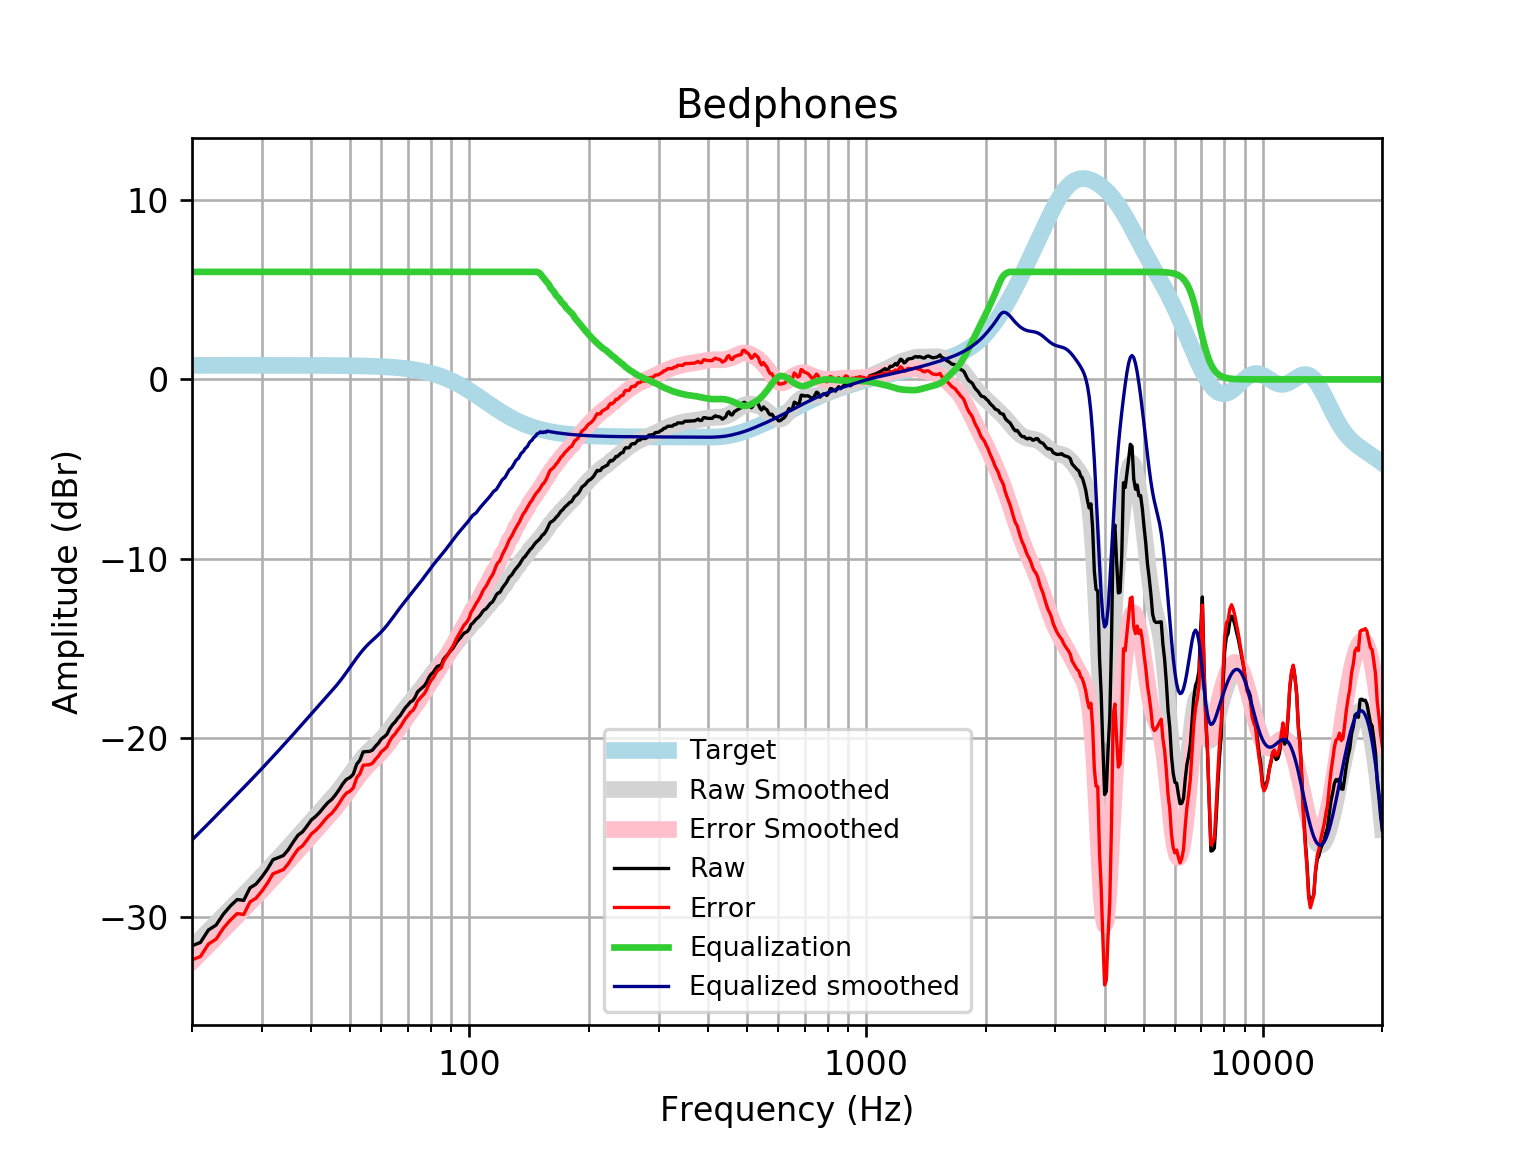

Values plotted in this chart, from the file beside it:
frequency, raw, error, smoothed, error_smoothed, equalization, equalized_raw, equalized_smoothed, target
20, -31.6, -32.38, -31.7, -32.48, 6, -25.6, -25.7, 0.7859
21, -31.42, -32.2, -31.23, -32.02, 6.0, -25.42, -25.23, 0.7859
22, -30.72, -31.51, -30.78, -31.57, 6.0, -24.72, -24.78, 0.7858
23, -30.45, -31.23, -30.35, -31.13, 6, -24.45, -24.35, 0.7858
24, -29.83, -30.62, -29.93, -30.71, 6, -23.83, -23.93, 0.7858
25, -29.37, -30.16, -29.53, -30.31, 6, -23.37, -23.53, 0.7857
26, -29.02, -29.8, -29.14, -29.93, 6.0, -23.02, -23.14, 0.7857
27, -29.07, -29.85, -28.77, -29.56, 6.0, -23.07, -22.77, 0.7856
28, -28.37, -29.16, -28.41, -29.2, 6.0, -22.37, -22.41, 0.7855
29, -28.16, -28.94, -28.06, -28.84, 6, -22.16, -22.06, 0.7854
30, -27.76, -28.55, -27.71, -28.5, 6.0, -21.76, -21.71, 0.7852
31, -27.32, -28.1, -27.38, -28.16, 6, -21.32, -21.38, 0.785
32, -26.8, -27.58, -27.05, -27.83, 6, -20.8, -21.05, 0.7848
33, -26.68, -27.47, -26.72, -27.51, 6.0, -20.68, -20.72, 0.7846
34, -26.56, -27.35, -26.41, -27.19, 6, -20.56, -20.41, 0.7843
35, -26.23, -27.01, -26.1, -26.89, 6, -20.23, -20.1, 0.7839
36, -25.81, -26.59, -25.8, -26.58, 6, -19.81, -19.8, 0.7835
37, -25.43, -26.21, -25.5, -26.29, 6.0, -19.43, -19.5, 0.783
38, -25.24, -26.02, -25.21, -25.99, 6, -19.24, -19.21, 0.7824
39, -24.91, -25.69, -24.93, -25.71, 6.0, -18.91, -18.93, 0.7818
40, -24.57, -25.35, -24.65, -25.43, 6, -18.57, -18.65, 0.781
41, -24.38, -25.16, -24.38, -25.16, 6, -18.38, -18.38, 0.7801
42, -24.14, -24.92, -24.13, -24.91, 6, -18.14, -18.13, 0.7791
43, -23.86, -24.64, -23.88, -24.65, 6.0, -17.86, -17.88, 0.7779
44, -23.61, -24.39, -23.63, -24.41, 6.0, -17.61, -17.63, 0.7766
45, -23.43, -24.21, -23.39, -24.16, 6, -17.43, -17.39, 0.7751
46, -23.18, -23.95, -23.14, -23.91, 6.0, -17.18, -17.14, 0.7734
47, -22.88, -23.65, -22.88, -23.65, 6.0, -16.88, -16.88, 0.7715
48, -22.56, -23.33, -22.62, -23.39, 6.0, -16.56, -16.62, 0.7694
49, -22.32, -23.08, -22.35, -23.12, 6, -16.32, -16.35, 0.767
50, -22.22, -22.98, -22.08, -22.84, 6, -16.22, -16.08, 0.7642
51, -22.03, -22.79, -21.81, -22.57, 6, -16.03, -15.81, 0.7612
52, -21.47, -22.23, -21.55, -22.3, 6, -15.47, -15.55, 0.7578
53, -21.24, -22, -21.3, -22.06, 6, -15.24, -15.3, 0.7541
54, -20.78, -21.53, -21.08, -21.83, 6.0, -14.78, -15.08, 0.7499
55, -20.76, -21.51, -20.89, -21.63, 6.0, -14.76, -14.89, 0.7453
56, -20.76, -21.5, -20.71, -21.45, 6, -14.76, -14.71, 0.7401
57, -20.68, -21.42, -20.55, -21.29, 6, -14.68, -14.55, 0.7345
58, -20.47, -21.19, -20.4, -21.13, 6.0, -14.47, -14.4, 0.7283
59, -20.3, -21.02, -20.25, -20.97, 6, -14.3, -14.25, 0.7215
60, -20.06, -20.77, -20.08, -20.8, 6, -14.06, -14.08, 0.714
61, -19.94, -20.65, -19.91, -20.61, 6, -13.94, -13.91, 0.7058
62, -19.8, -20.49, -19.72, -20.42, 6.0, -13.8, -13.72, 0.6969
63, -19.49, -20.17, -19.52, -20.21, 6.0, -13.49, -13.52, 0.6871
64, -19.26, -19.93, -19.32, -20, 6, -13.26, -13.32, 0.6765
65, -19.11, -19.78, -19.12, -19.78, 6, -13.11, -13.12, 0.665
66, -18.91, -19.56, -18.92, -19.57, 6, -12.91, -12.92, 0.6525
67, -18.75, -19.39, -18.72, -19.36, 6, -12.75, -12.72, 0.639
68, -18.52, -19.15, -18.53, -19.16, 6, -12.52, -12.53, 0.6244
69, -18.31, -18.92, -18.36, -18.96, 6, -12.31, -12.36, 0.6087
70, -18.17, -18.76, -18.18, -18.77, 6.0, -12.17, -12.18, 0.5918
71, -18, -18.57, -18.01, -18.59, 6.0, -12, -12.01, 0.5736
72, -17.92, -18.48, -17.85, -18.4, 6, -11.92, -11.85, 0.5541
73, -17.73, -18.27, -17.69, -18.22, 6.0, -11.73, -11.69, 0.5333
74, -17.44, -17.95, -17.52, -18.03, 6, -11.44, -11.52, 0.511
75, -17.32, -17.8, -17.35, -17.84, 6, -11.32, -11.35, 0.4873
76, -17.2, -17.66, -17.19, -17.65, 6, -11.2, -11.19, 0.4621
77, -17.1, -17.53, -17.02, -17.45, 6, -11.1, -11.02, 0.4353
78, -16.91, -17.32, -16.85, -17.26, 6, -10.91, -10.85, 0.4068
79, -16.65, -17.02, -16.68, -17.06, 6, -10.65, -10.68, 0.3768
... 553 more rows
